5-way image classification set "datasets" from GitHub (AgTechG9/PLANT); label vocabulary: cassava brown streak disease, cassava mosaic disease, cassava healthy, pepper anthracnose, pepper bacterial spot.

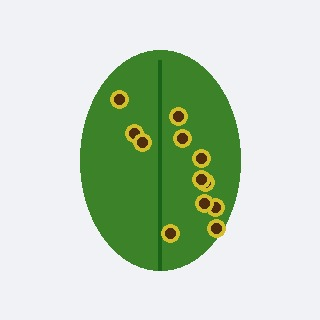
Label: pepper bacterial spot

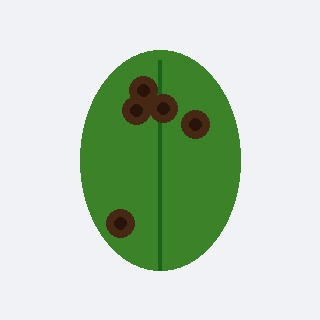
Label: pepper anthracnose

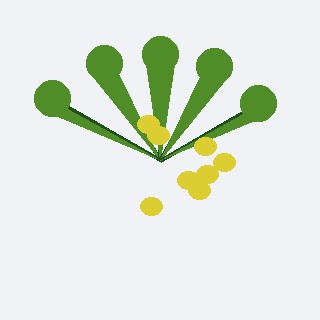
Label: cassava mosaic disease

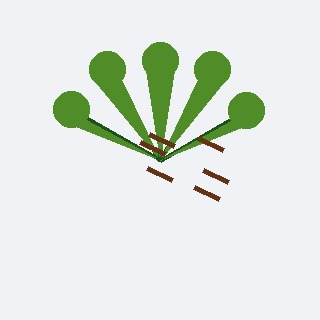
Label: cassava brown streak disease

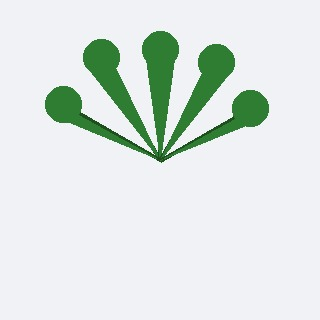
Label: cassava healthy

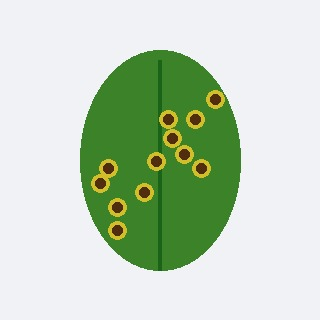
Label: pepper bacterial spot
